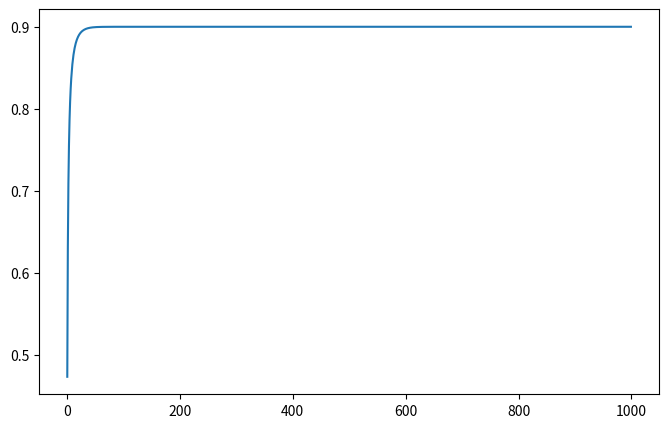

Python code for this plot: (Note: this script raises an exception after producing the figure.)
import matplotlib.pyplot as plt
import pandas as pd
import numpy as np
import os


if __name__ == '__main__':
    kernel_size = 40
    min_loss = 14
    max_scaler = 1
    log_level = 1

    fig, axlist = plt.subplots(1, 1, figsize=(8, 5))
    axlist = [axlist]
    ax = axlist[0]

    xs = np.arange(1, 1000, 1)
    ys = []
    beta2 = 0.9
    for x in xs:
        t = x + 1
        ys.append( beta2 * (1 - beta2**(t - 1)) / (1 - beta2**t) )

    ax.plot(xs, ys)

    plt.savefig('/admin/home-mitchellw/forks/open_clip_fork/plots/adamw_sched.png', bbox_inches='tight')



